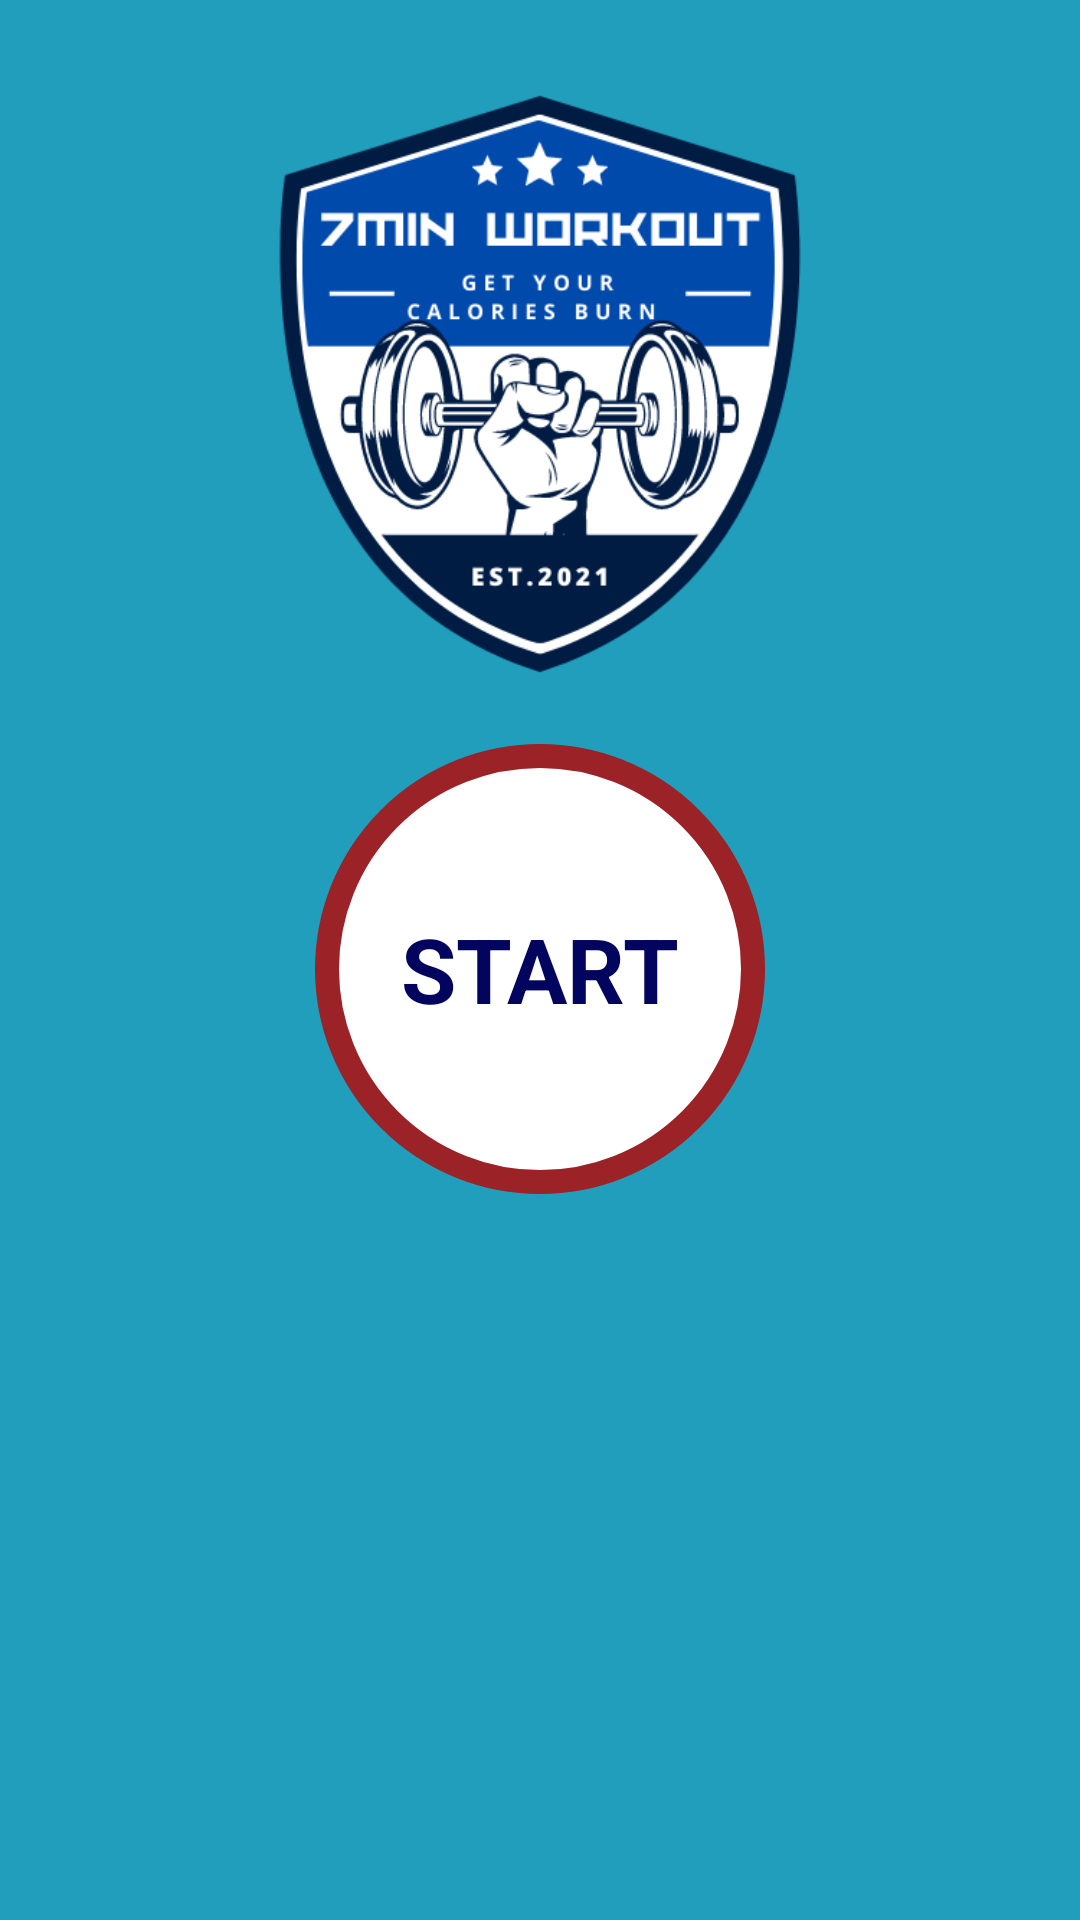

Here is an Android app screen rendered from its layout file. Give the layout XML and the strings, colors and styles it references.
<!-- AndroidManifest.xml: application theme Theme.7MinworkOut -->
<!-- res/layout/activity_main.xml -->
<?xml version="1.0" encoding="utf-8"?>
<androidx.constraintlayout.widget.ConstraintLayout xmlns:android="http://schemas.android.com/apk/res/android"
    xmlns:app="http://schemas.android.com/apk/res-auto"
    xmlns:tools="http://schemas.android.com/tools"
    android:layout_width="match_parent"
    android:layout_height="match_parent"
    tools:context=".MainActivity"
    android:background="#219ebc"
    android:padding="@dimen/main_screen_main_layout_padding">

   <ImageView
       android:id="@+id/myImageView"
        app:layout_constraintTop_toTopOf="parent"
       android:layout_width="match_parent"
       android:layout_height="240dp"
       android:contentDescription="start_image"
       android:src="@drawable/workout"
       app:layout_constraintBottom_toTopOf="@+id/flStart"
       />
    <FrameLayout
        android:id="@+id/flStart"
        app:layout_constraintTop_toBottomOf="@+id/myImageView"
        app:layout_constraintStart_toStartOf="parent"
        app:layout_constraintEnd_toEndOf="parent"
        android:layout_width="150dp"
        android:layout_height="150dp"
        android:background="@drawable/item_color_accent_border_ripple">

        <TextView
            android:layout_width="wrap_content"
            android:layout_height="wrap_content"
            android:textSize="30dp"
            android:textStyle="bold"
            android:layout_gravity="center"
            android:text="START"
            android:textColor="#03045e"
            />


    </FrameLayout>

</androidx.constraintlayout.widget.ConstraintLayout>
<!-- resources referenced by this layout -->
<resources>
  <dimen name="main_screen_main_layout_padding">8dp</dimen>
  <!-- drawable item_color_accent_border_ripple (drawable) -->
  <?xml version="1.0" encoding="utf-8"?>
  <ripple xmlns:android="http://schemas.android.com/apk/res/android"
     android:color="#cbf3f0"
      >
      <item android:id="@android:id/mask">
          <shape android:shape="oval">
              <solid android:color="@color/white"/>
          </shape>
      </item>
      <item android:drawable="@drawable/item_circular_color_accent"/>
  
  </ripple>
  <!-- drawable workout: png bitmap (drawable, 56774 bytes) -->
  <style name="Theme.7MinworkOut" parent="Theme.MaterialComponents.DayNight.NoActionBar">
          
          <item name="colorPrimary">@color/purple_500</item>
          <item name="colorPrimaryVariant">@color/purple_700</item>
          <item name="colorOnPrimary">@color/white</item>
          
          <item name="colorSecondary">@color/teal_200</item>
          <item name="colorSecondaryVariant">@color/teal_700</item>
          <item name="colorOnSecondary">@color/black</item>
          
          <item name="android:statusBarColor" tools:targetApi="l">?attr/colorPrimaryVariant</item>
          <item name="android:windowFullscreen">true</item>
          
      </style>
  <color name="white">#FFFFFFFF</color>
  <!-- drawable item_circular_color_accent (drawable) -->
  <?xml version="1.0" encoding="utf-8"?>
  <shape xmlns:android="http://schemas.android.com/apk/res/android"
      android:shape="oval"
      >
      <stroke
          android:width="8dp"
          android:color="#9b2226"/>
      <solid android:color="@color/white"/>
  
  </shape>
  <color name="purple_500">#FF6200EE</color>
  <color name="purple_700">#FF3700B3</color>
  <color name="teal_200">#FF03DAC5</color>
  <color name="teal_700">#FF018786</color>
  <color name="black">#FF000000</color>
</resources>
